The GitHub repository StanvenNg/DSI15_CAPSTONE_PROJ contains a labelled image folder "processed2" with 2 categories: industrial style, Scandinavian style. Examples follow, each with its label.

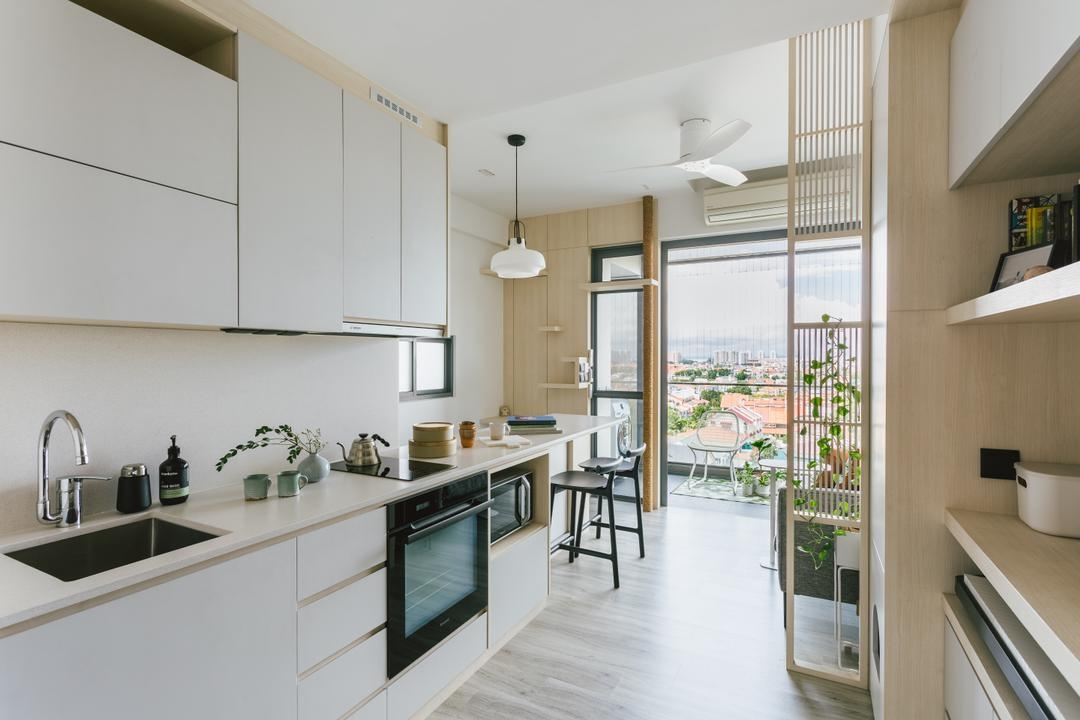
Label: Scandinavian style

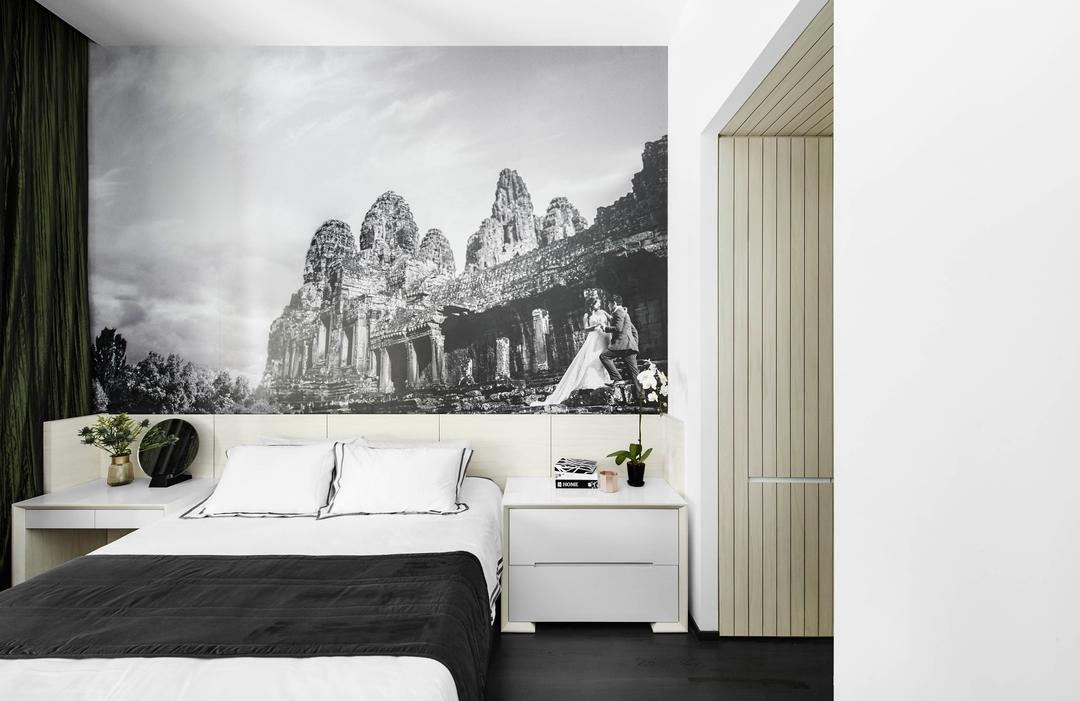
Label: Scandinavian style

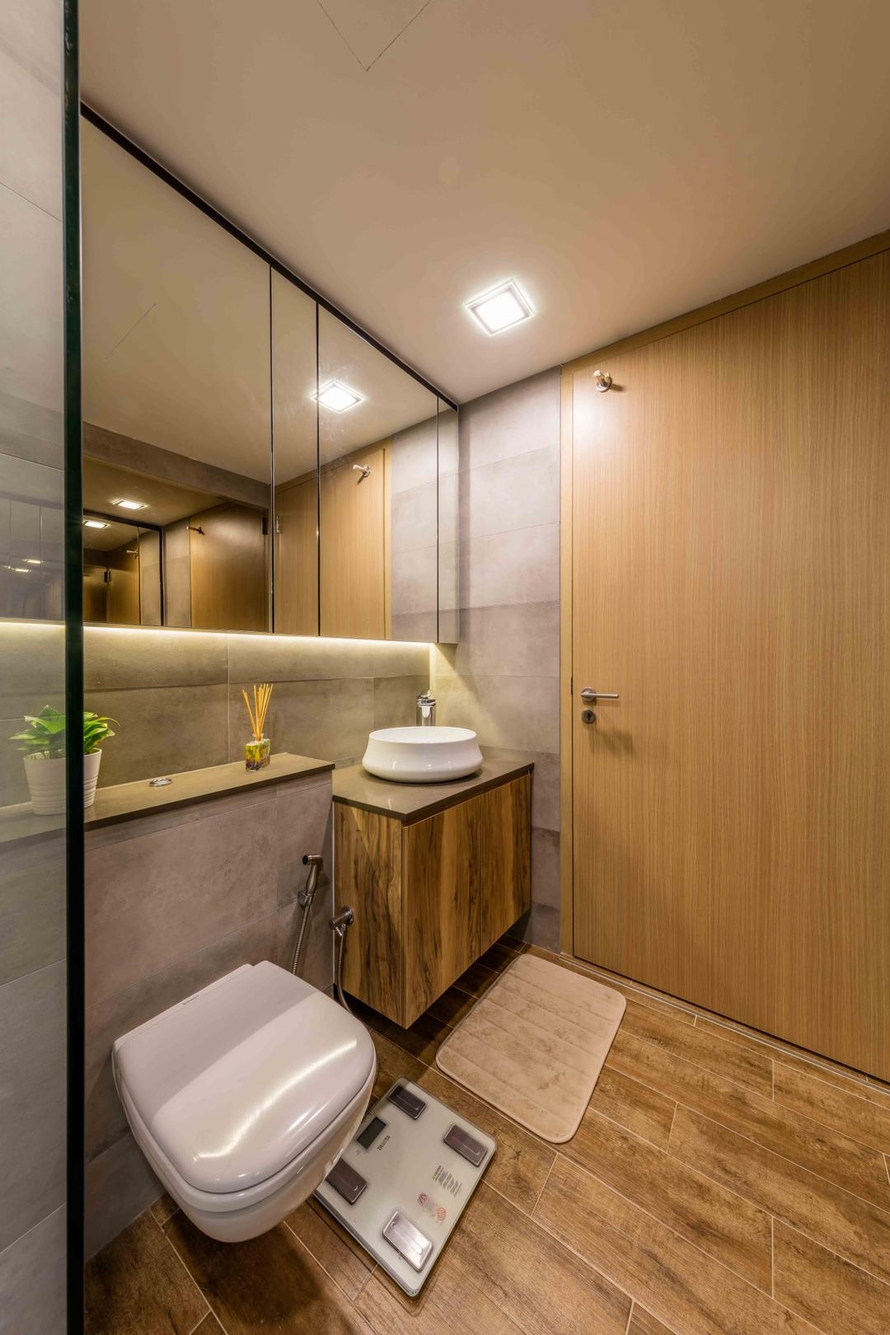
Label: industrial style

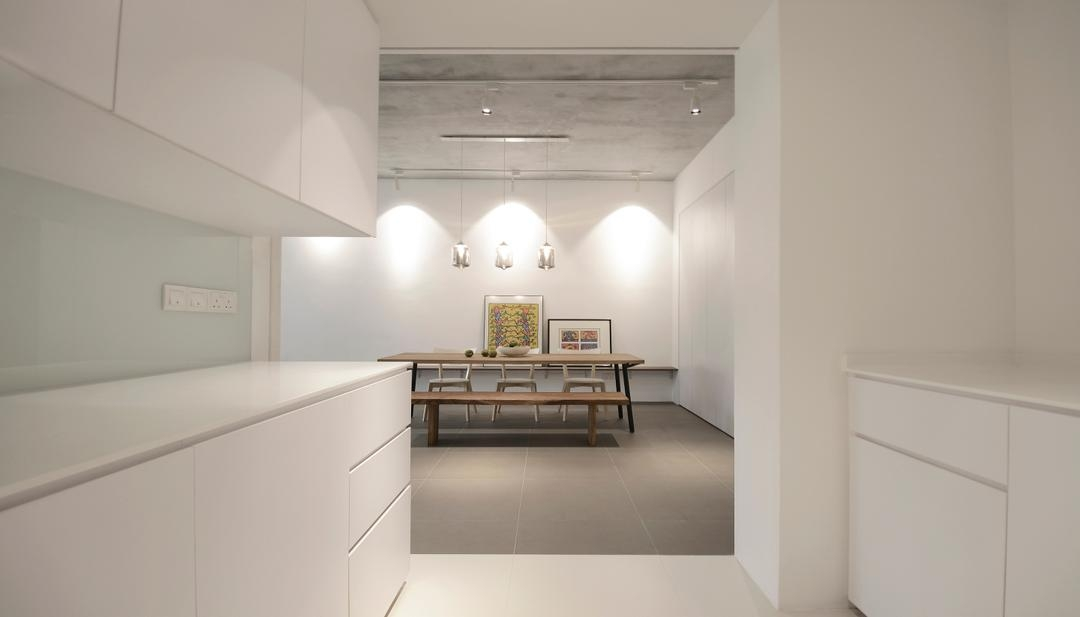
Label: industrial style

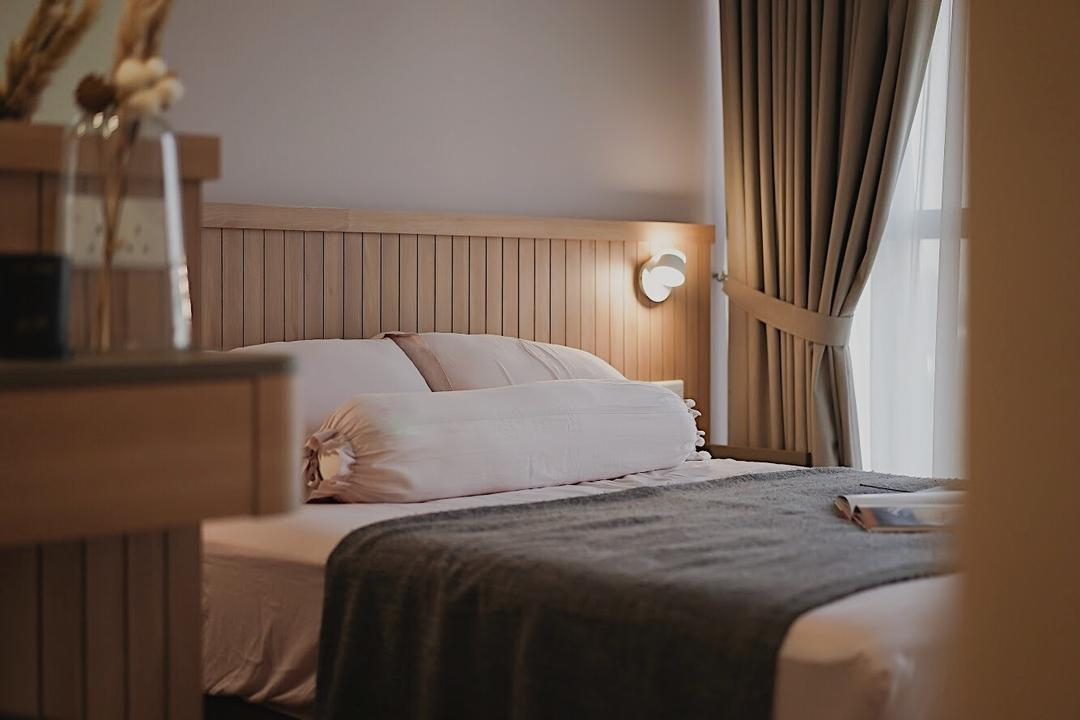
Label: Scandinavian style

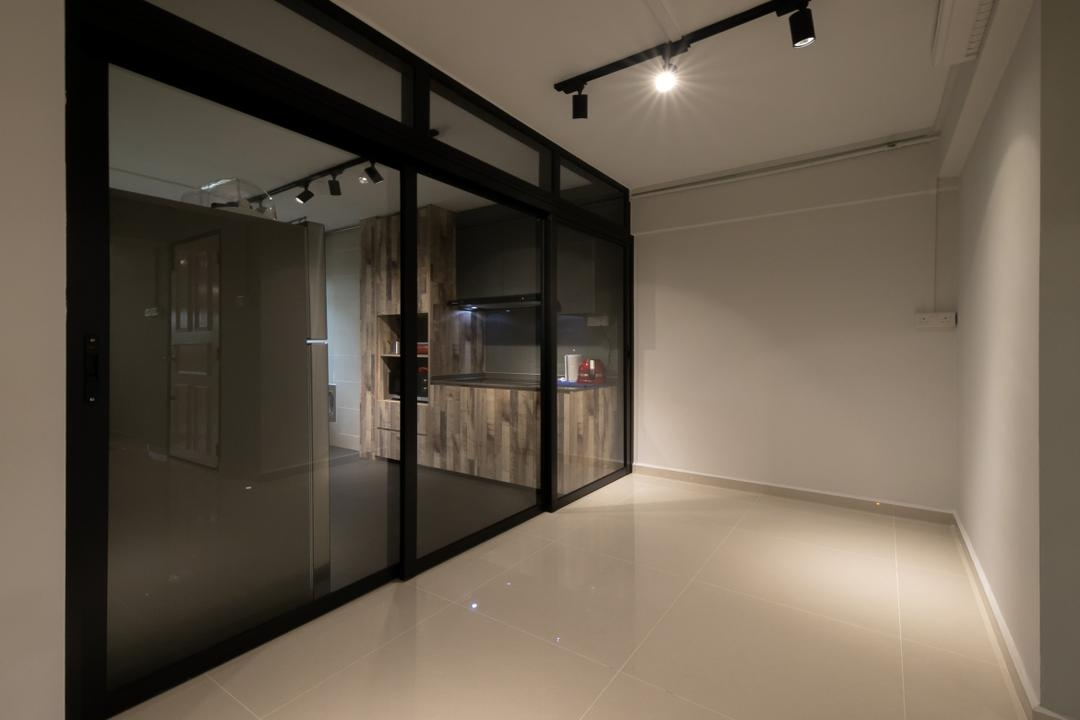
Label: industrial style
